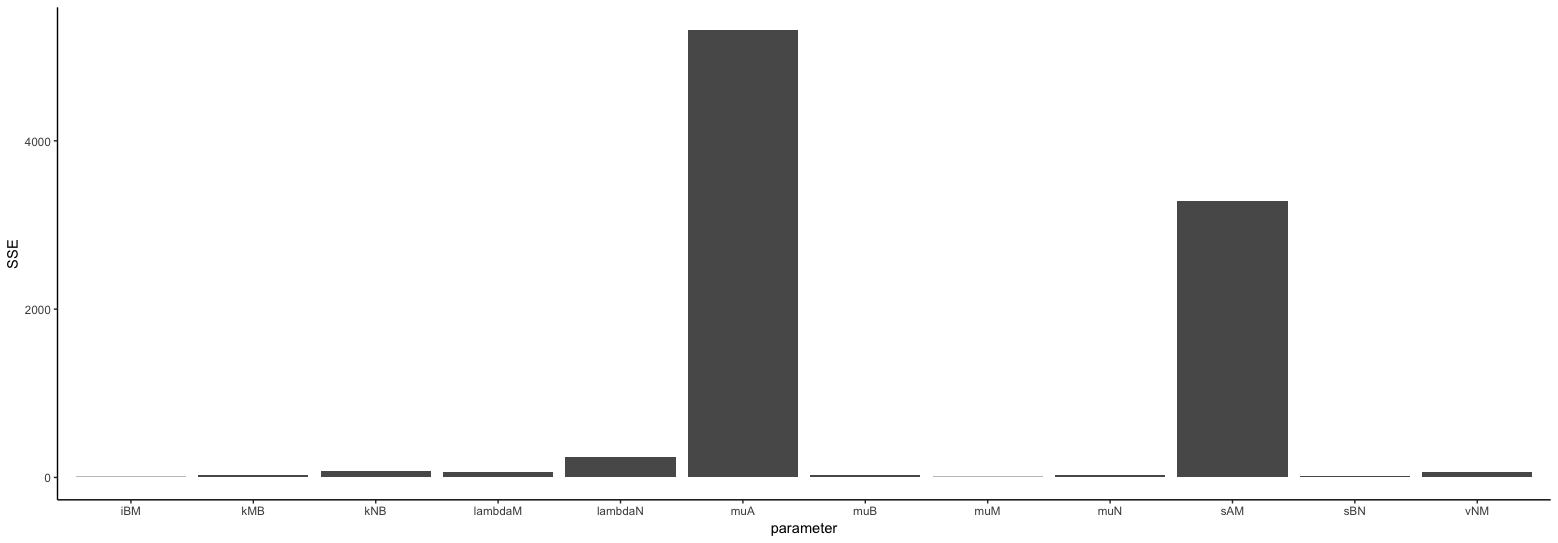

The file beside this chart, header and first rows:
iBM, sse, 4.5798060996075485
kMB, sse, 32.75
kNB, sse, 75.76
lambdaM, sse, 59.65
lambdaN, sse, 245.5
muA, sse, 5320
muB, sse, 33.98
muM, sse, 4.645
muN, sse, 27.84
sAM, sse, 3290
sBN, sse, 19.83
vNM, sse, 60.22
iBM, mean, -0.3129
kMB, mean, -0.7555
kNB, mean, 0.3823
lambdaM, mean, 2.101
lambdaN, mean, 12.08
muA, mean, 32.36
muB, mean, 2.626
muM, mean, -0.09885
muN, mean, -0.899
sAM, mean, 18.14
sBN, mean, 1.203
vNM, mean, -0.8275
iBM, sd, 0.1447
kMB, sd, 0.1445
kNB, sd, 0.2797
lambdaM, sd, 0.6355
lambdaN, sd, 1.472
muA, sd, 4.439
muB, sd, 0.4048
muM, sd, 0.04953
muN, sd, 0.06382
sAM, sd, 3.885
sBN, sd, 0.5291
vNM, sd, 0.1301
lambdaN, initial, 13.75
kNB, initial, 1.582
muN, initial, -0.1554
vNM, initial, 0.2624
lambdaM, initial, 2.994
kMB, initial, 0.04104
muM, initial, 0.202
sBN, initial, 1.553
iBM, initial, -0.04626
muB, initial, 1.905
sAM, initial, 11
muA, initial, 23.02
